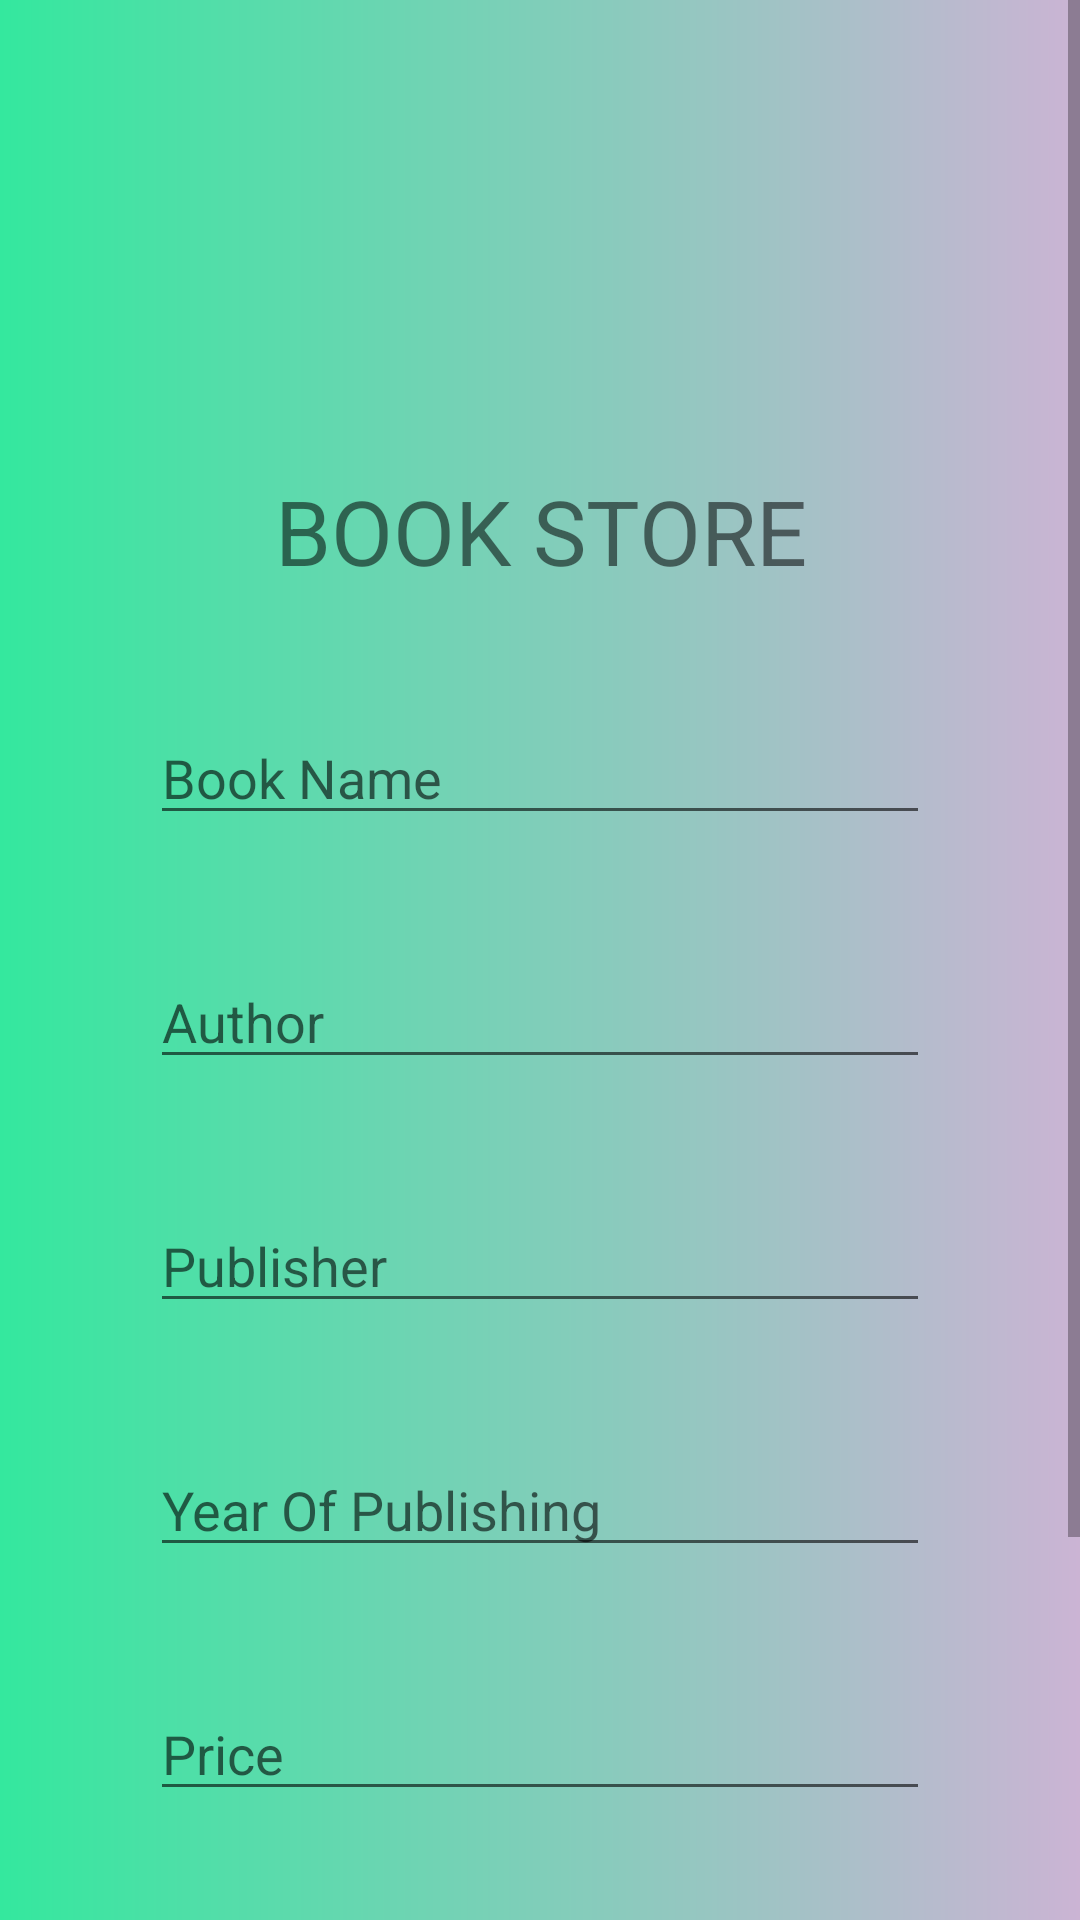

This screen was rendered from an Android layout file. Write that file and the resources it references.
<!-- AndroidManifest.xml: application theme Theme.AndroidMyLibraryNewApp -->
<!-- res/layout/activity_add_book.xml -->
<ScrollView android:layout_height="match_parent"
    android:layout_width="match_parent"
    android:background="@drawable/backgroundcolor"
    xmlns:android="http://schemas.android.com/apk/res/android">
    <LinearLayout android:layout_height="match_parent"
        android:layout_width="match_parent"
        android:layout_margin="30dp"
        android:orientation="vertical"
        android:gravity="center"
        xmlns:android="http://schemas.android.com/apk/res/android">
        <ImageView
            android:layout_margin="20dp"
            android:src="@drawable/booklogo"
            android:layout_width="match_parent"
            android:layout_height="200px"/>
        <TextView
            android:layout_margin="20dp"
            android:text="@string/bookname"
            android:textSize="30dp"
            android:gravity="center"
            android:layout_width="match_parent"
            android:layout_height="wrap_content"/>

        <EditText
            android:layout_margin="20dp"
            android:id="@+id/bname"
            android:hint="Book Name"
            android:layout_width="match_parent"
            android:layout_height="wrap_content"/>
        <EditText
            android:layout_margin="20dp"
            android:id="@+id/author"
            android:hint="Author"
            android:layout_width="match_parent"
            android:layout_height="wrap_content"/>
        <EditText
            android:layout_margin="20dp"
            android:id="@+id/publisher"
            android:hint="Publisher"
            android:layout_width="match_parent"
            android:layout_height="wrap_content"/>
        <EditText
            android:layout_margin="20dp"
            android:id="@+id/yearpublish"
            android:hint="Year Of Publishing"
            android:layout_width="match_parent"
            android:layout_height="wrap_content"/>
        <EditText
            android:layout_margin="20dp"
            android:id="@+id/price"
            android:inputType="number"
            android:hint="Price"
            android:layout_width="match_parent"
            android:layout_height="wrap_content"/>
        <androidx.appcompat.widget.AppCompatButton
            android:text="SUBMIT"
            android:layout_margin="20dp"
            android:background="@drawable/buttoncolor"
            android:layout_width="match_parent"
            android:layout_height="wrap_content"/>
        <androidx.appcompat.widget.AppCompatButton
            android:text="BACK TO MENU"
            android:onClick="back"
            android:layout_margin="20dp"
            android:background="@drawable/buttoncolor"
            android:layout_width="match_parent"
            android:layout_height="wrap_content"/>

    </LinearLayout>

</ScrollView>
<!-- resources referenced by this layout -->
<resources>
  <!-- drawable backgroundcolor (drawable) -->
  <?xml version="1.0" encoding="utf-8"?>
  <shape xmlns:android="http://schemas.android.com/apk/res/android">
      <gradient
          android:startColor="#34e89e"
          android:endColor="#cbb4d4"
          />
  
  </shape>
  <!-- drawable buttoncolor (drawable) -->
  <?xml version="1.0" encoding="utf-8"?>
  <shape xmlns:android="http://schemas.android.com/apk/res/android">
      <gradient
          android:angle="90"
          android:startColor="#ee0979"
          android:endColor="#ff6a00"
          />
      <corners android:radius="30dp"/>
  
  </shape>
  <string name="bookname">BOOK STORE</string>
  <style name="Theme.AndroidMyLibraryNewApp" parent="Theme.MaterialComponents.DayNight.NoActionBar">
          
          <item name="colorPrimary">@color/purple_500</item>
          <item name="colorPrimaryVariant">@color/purple_700</item>
          <item name="colorOnPrimary">@color/white</item>
          
          <item name="colorSecondary">@color/teal_200</item>
          <item name="colorSecondaryVariant">@color/teal_700</item>
          <item name="colorOnSecondary">@color/black</item>
          
          <item name="android:statusBarColor" tools:targetApi="l">?attr/colorPrimaryVariant</item>
          
      </style>
  <!-- not gathered from this repository: default colours our renderer supplied (Android Studio template values) -->
  <color name="purple_500">#FF6200EE</color>
  <color name="purple_700">#FF3700B3</color>
  <color name="teal_200">#FF03DAC5</color>
  <color name="teal_700">#FF018786</color>
  <color name="black">#FF000000</color>
  <color name="white">#FFFFFFFF</color>
</resources>
